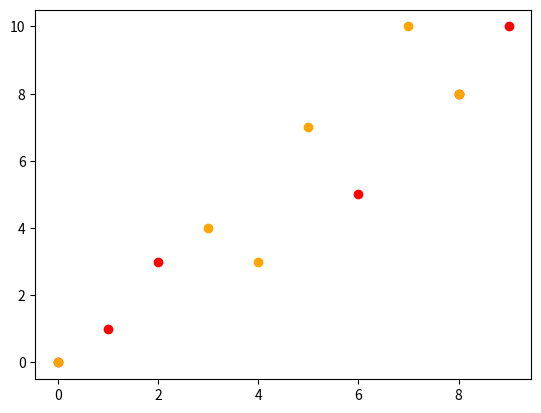

This chart was generated by the following Python code:
import matplotlib.pyplot as plt
import numpy as np
x=np.array([0,1,2,6,8,9])
y=np.array([0,1,3,5,8,10])

plt.scatter(x,y,color='red')


#day two
x=np.array([0,3,4,5,8,7])
y=np.array([0,4,3,7,8,10])
plt.scatter(x,y,color='orange')
plt.show()
